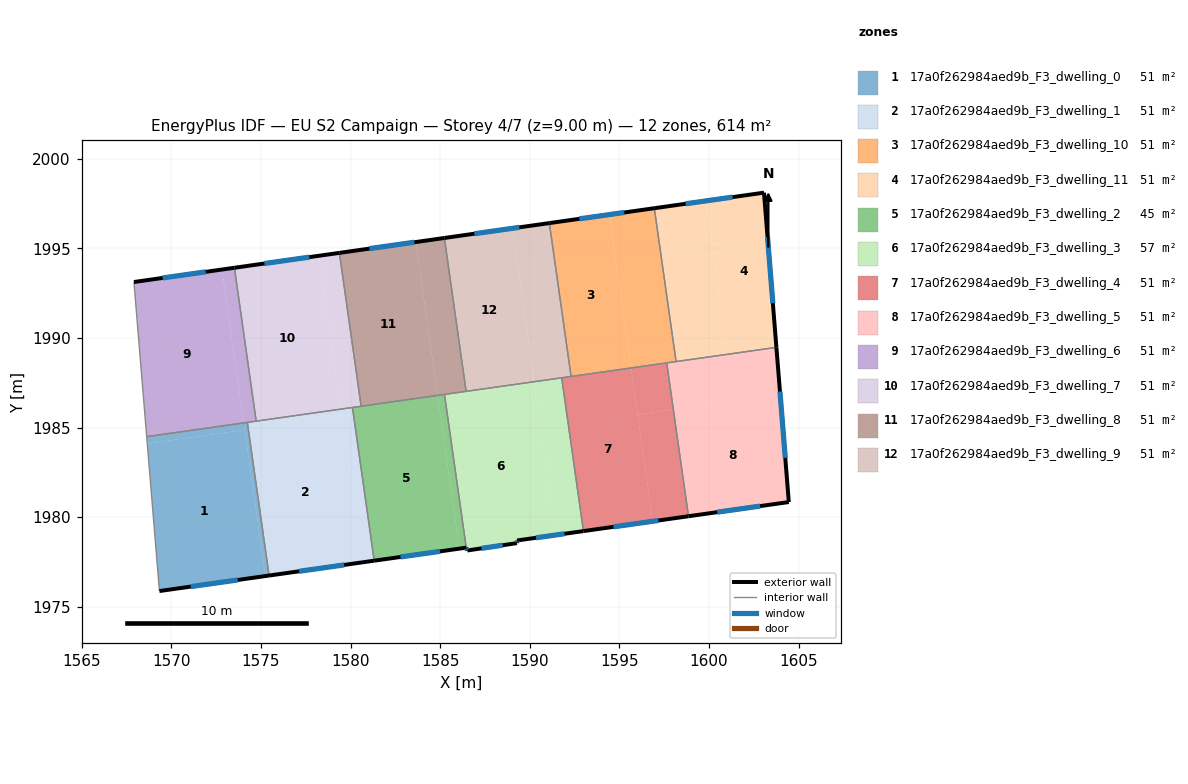
=== STOREY PLAN SPEC (per zone: floor XY polygon, exterior-wall plan segments, windows/doors) ===
zone 1: 17a0f262984aed9b_F3_dwelling_0  (51.1 m²)
  floor: (1574.09, 1984.87) (1575.24, 1976.71) (1569.33, 1975.88) (1568.65, 1984.10)
  floor: (1574.03, 1985.26) (1574.09, 1984.87) (1568.65, 1984.10) (1568.62, 1984.49)
  floor: (1574.24, 1985.29) (1575.45, 1976.74) (1575.24, 1976.71) (1574.03, 1985.26)
  exterior wall: (1569.33, 1975.88) – (1575.45, 1976.74)  [6.2 m]
    window: (1571.08, 1976.13) – (1573.70, 1976.50)  [3.4 m²]
  interior walls: 3
zone 2: 17a0f262984aed9b_F3_dwelling_1  (51.1 m²)
  floor: (1579.44, 1986.03) (1580.66, 1977.48) (1575.45, 1976.74) (1574.24, 1985.29)
  floor: (1580.10, 1986.12) (1581.31, 1977.57) (1580.66, 1977.48) (1579.44, 1986.03)
  exterior wall: (1575.45, 1976.74) – (1581.32, 1977.57)  [5.9 m]
    window: (1577.12, 1976.98) – (1579.64, 1977.34)  [3.3 m²]
  interior walls: 4
zone 3: 17a0f262984aed9b_F3_dwelling_10  (51.1 m²)
  floor: (1594.43, 1996.88) (1595.65, 1988.33) (1592.30, 1987.85) (1591.09, 1996.41)
  floor: (1596.95, 1997.24) (1598.16, 1988.68) (1595.65, 1988.33) (1594.43, 1996.88)
  exterior wall: (1596.95, 1997.24) – (1591.09, 1996.41)  [5.9 m]
    window: (1595.27, 1997.00) – (1592.76, 1996.65)  [3.3 m²]
  interior walls: 4
zone 4: 17a0f262984aed9b_F3_dwelling_11  (51.1 m²)
  floor: (1599.84, 1997.65) (1601.05, 1989.09) (1598.16, 1988.68) (1596.95, 1997.24)
  floor: (1603.06, 1998.11) (1603.76, 1989.47) (1598.16, 1988.68) (1601.05, 1989.09) (1599.84, 1997.65)
  exterior wall: (1603.76, 1989.47) – (1603.06, 1998.11)  [8.7 m]
    window: (1603.56, 1991.94) – (1603.26, 1995.64)  [4.8 m²]
  exterior wall: (1603.06, 1998.11) – (1596.95, 1997.24)  [6.2 m]
    window: (1601.32, 1997.86) – (1598.69, 1997.49)  [3.4 m²]
  interior walls: 2
zone 5: 17a0f262984aed9b_F3_dwelling_2  (44.8 m²)
  floor: (1584.85, 1986.79) (1586.07, 1978.24) (1581.31, 1977.57) (1580.10, 1986.12)
  floor: (1585.24, 1986.81) (1586.45, 1978.30) (1586.07, 1978.24) (1584.86, 1986.76)
  floor: (1585.24, 1986.85) (1585.24, 1986.81) (1584.86, 1986.76) (1584.85, 1986.79)
  exterior wall: (1581.32, 1977.57) – (1586.45, 1978.30)  [5.2 m]
    window: (1582.78, 1977.78) – (1584.98, 1978.09)  [2.9 m²]
  interior walls: 4
zone 6: 17a0f262984aed9b_F3_dwelling_3  (57.5 m²)
  floor: (1590.24, 1987.52) (1591.45, 1979.01) (1589.29, 1978.70) (1589.28, 1978.55) (1586.51, 1978.14) (1586.45, 1978.30) (1585.24, 1986.81)
  floor: (1591.78, 1987.78) (1592.99, 1979.22) (1591.45, 1979.01) (1590.24, 1987.56)
  floor: (1590.24, 1987.56) (1590.24, 1987.52) (1585.24, 1986.81) (1585.24, 1986.85)
  exterior wall: (1586.45, 1978.30) – (1586.51, 1978.14)  [0.2 m]
    window: (1586.47, 1978.25) – (1586.49, 1978.19)  [0.1 m²]
  exterior wall: (1589.29, 1978.70) – (1592.99, 1979.22)  [3.7 m]
    window: (1590.35, 1978.85) – (1591.93, 1979.07)  [2.1 m²]
  exterior wall: (1589.28, 1978.55) – (1589.29, 1978.70)  [0.1 m]
    window: (1589.28, 1978.59) – (1589.29, 1978.66)  [0.1 m²]
  exterior wall: (1586.51, 1978.14) – (1589.28, 1978.55)  [2.8 m]
    window: (1587.30, 1978.26) – (1588.49, 1978.43)  [1.5 m²]
  interior walls: 4
zone 7: 17a0f262984aed9b_F3_dwelling_4  (51.1 m²)
  floor: (1598.01, 1986.01) (1598.85, 1980.05) (1596.86, 1979.77) (1596.02, 1985.72)
  floor: (1595.65, 1988.33) (1596.86, 1979.77) (1592.99, 1979.22) (1591.78, 1987.78)
  floor: (1597.64, 1988.61) (1598.01, 1986.01) (1596.02, 1985.72) (1595.65, 1988.33)
  exterior wall: (1592.99, 1979.22) – (1598.85, 1980.05)  [5.9 m]
    window: (1594.66, 1979.46) – (1597.18, 1979.82)  [3.3 m²]
  interior walls: 4
zone 8: 17a0f262984aed9b_F3_dwelling_5  (51.1 m²)
  floor: (1603.76, 1989.47) (1603.97, 1986.85) (1598.01, 1986.01) (1597.64, 1988.61)
  floor: (1603.97, 1986.85) (1604.45, 1980.84) (1598.85, 1980.05) (1598.01, 1986.01)
  exterior wall: (1604.45, 1980.84) – (1603.76, 1989.47)  [8.7 m]
    window: (1604.25, 1983.31) – (1603.95, 1987.01)  [4.8 m²]
  exterior wall: (1598.85, 1980.05) – (1604.45, 1980.84)  [5.7 m]
    window: (1600.45, 1980.28) – (1602.85, 1980.62)  [3.1 m²]
  interior walls: 3
zone 9: 17a0f262984aed9b_F3_dwelling_6  (51.1 m²)
  floor: (1572.82, 1993.82) (1574.03, 1985.26) (1568.62, 1984.49) (1567.91, 1993.12)
  floor: (1573.52, 1993.92) (1574.73, 1985.36) (1574.03, 1985.27) (1572.82, 1993.82)
  exterior wall: (1573.52, 1993.92) – (1567.91, 1993.12)  [5.7 m]
    window: (1571.91, 1993.69) – (1569.51, 1993.35)  [3.1 m²]
  interior walls: 4
zone 10: 17a0f262984aed9b_F3_dwelling_7  (51.1 m²)
  floor: (1578.23, 1994.58) (1579.44, 1986.03) (1574.73, 1985.36) (1573.52, 1993.92)
  floor: (1579.37, 1994.75) (1580.59, 1986.19) (1579.44, 1986.03) (1578.23, 1994.58)
  exterior wall: (1579.37, 1994.75) – (1573.52, 1993.92)  [5.9 m]
    window: (1577.70, 1994.51) – (1575.19, 1994.15)  [3.3 m²]
  interior walls: 4
zone 11: 17a0f262984aed9b_F3_dwelling_8  (51.1 m²)
  floor: (1583.64, 1995.35) (1584.85, 1986.80) (1580.59, 1986.19) (1579.37, 1994.75)
  floor: (1585.23, 1995.58) (1586.44, 1987.02) (1584.85, 1986.79) (1583.64, 1995.35)
  exterior wall: (1585.23, 1995.58) – (1579.37, 1994.75)  [5.9 m]
    window: (1583.56, 1995.34) – (1581.05, 1994.98)  [3.3 m²]
  interior walls: 4
zone 12: 17a0f262984aed9b_F3_dwelling_9  (51.1 m²)
  floor: (1589.02, 1996.12) (1590.24, 1987.56) (1586.44, 1987.02) (1585.23, 1995.58)
  floor: (1591.09, 1996.41) (1592.30, 1987.85) (1590.24, 1987.56) (1589.02, 1996.12)
  exterior wall: (1591.09, 1996.41) – (1585.23, 1995.58)  [5.9 m]
    window: (1589.41, 1996.17) – (1586.90, 1995.82)  [3.3 m²]
  interior walls: 4

=== DERIVED (storey summary) ===
Building: EU S2 Campaign
Storey: 4 of 7  (floor level z = 9.00 m)
Storey gross floor area: 613.6 m²
Zones on this storey: 12
  - 17a0f262984aed9b_F3_dwelling_0: floor 51.1 m²; exterior wall 6.2 m (18.5 m²); 1 window(s) 3.4 m²; WWR 18.4%
  - 17a0f262984aed9b_F3_dwelling_1: floor 51.1 m²; exterior wall 5.9 m (17.8 m²); 1 window(s) 3.3 m²; WWR 18.4%
  - 17a0f262984aed9b_F3_dwelling_10: floor 51.1 m²; exterior wall 5.9 m (17.7 m²); 1 window(s) 3.3 m²; WWR 18.4%
  - 17a0f262984aed9b_F3_dwelling_11: floor 51.1 m²; exterior wall 14.8 m (44.5 m²); 2 window(s) 8.2 m²; WWR 18.4%
  - 17a0f262984aed9b_F3_dwelling_2: floor 44.8 m²; exterior wall 5.2 m (15.6 m²); 1 window(s) 2.9 m²; WWR 18.4%
  - 17a0f262984aed9b_F3_dwelling_3: floor 57.5 m²; exterior wall 6.9 m (20.6 m²); 4 window(s) 3.8 m²; WWR 18.4%
  - 17a0f262984aed9b_F3_dwelling_4: floor 51.1 m²; exterior wall 5.9 m (17.8 m²); 1 window(s) 3.3 m²; WWR 18.4%
  - 17a0f262984aed9b_F3_dwelling_5: floor 51.1 m²; exterior wall 14.3 m (42.9 m²); 2 window(s) 7.9 m²; WWR 18.4%
  - 17a0f262984aed9b_F3_dwelling_6: floor 51.1 m²; exterior wall 5.7 m (17.0 m²); 1 window(s) 3.1 m²; WWR 18.4%
  - 17a0f262984aed9b_F3_dwelling_7: floor 51.1 m²; exterior wall 5.9 m (17.7 m²); 1 window(s) 3.3 m²; WWR 18.4%
  - 17a0f262984aed9b_F3_dwelling_8: floor 51.1 m²; exterior wall 5.9 m (17.7 m²); 1 window(s) 3.3 m²; WWR 18.4%
  - 17a0f262984aed9b_F3_dwelling_9: floor 51.1 m²; exterior wall 5.9 m (17.7 m²); 1 window(s) 3.3 m²; WWR 18.4%
Zone adjacency (shared interzone walls):
  - 17a0f262984aed9b_F3_dwelling_0 ↔ 17a0f262984aed9b_F3_dwelling_1
  - 17a0f262984aed9b_F3_dwelling_0 ↔ 17a0f262984aed9b_F3_dwelling_6
  - 17a0f262984aed9b_F3_dwelling_1 ↔ 17a0f262984aed9b_F3_dwelling_2
  - 17a0f262984aed9b_F3_dwelling_1 ↔ 17a0f262984aed9b_F3_dwelling_6
  - 17a0f262984aed9b_F3_dwelling_1 ↔ 17a0f262984aed9b_F3_dwelling_7
  - 17a0f262984aed9b_F3_dwelling_10 ↔ 17a0f262984aed9b_F3_dwelling_11
  - 17a0f262984aed9b_F3_dwelling_10 ↔ 17a0f262984aed9b_F3_dwelling_4
  - 17a0f262984aed9b_F3_dwelling_10 ↔ 17a0f262984aed9b_F3_dwelling_5
  - 17a0f262984aed9b_F3_dwelling_10 ↔ 17a0f262984aed9b_F3_dwelling_9
  - 17a0f262984aed9b_F3_dwelling_11 ↔ 17a0f262984aed9b_F3_dwelling_5
  - 17a0f262984aed9b_F3_dwelling_2 ↔ 17a0f262984aed9b_F3_dwelling_3
  - 17a0f262984aed9b_F3_dwelling_2 ↔ 17a0f262984aed9b_F3_dwelling_7
  - 17a0f262984aed9b_F3_dwelling_2 ↔ 17a0f262984aed9b_F3_dwelling_8
  - 17a0f262984aed9b_F3_dwelling_3 ↔ 17a0f262984aed9b_F3_dwelling_4
  - 17a0f262984aed9b_F3_dwelling_3 ↔ 17a0f262984aed9b_F3_dwelling_8
  - 17a0f262984aed9b_F3_dwelling_3 ↔ 17a0f262984aed9b_F3_dwelling_9
  - 17a0f262984aed9b_F3_dwelling_4 ↔ 17a0f262984aed9b_F3_dwelling_5
  - 17a0f262984aed9b_F3_dwelling_4 ↔ 17a0f262984aed9b_F3_dwelling_9
  - 17a0f262984aed9b_F3_dwelling_6 ↔ 17a0f262984aed9b_F3_dwelling_7
  - 17a0f262984aed9b_F3_dwelling_7 ↔ 17a0f262984aed9b_F3_dwelling_8
  - 17a0f262984aed9b_F3_dwelling_8 ↔ 17a0f262984aed9b_F3_dwelling_9